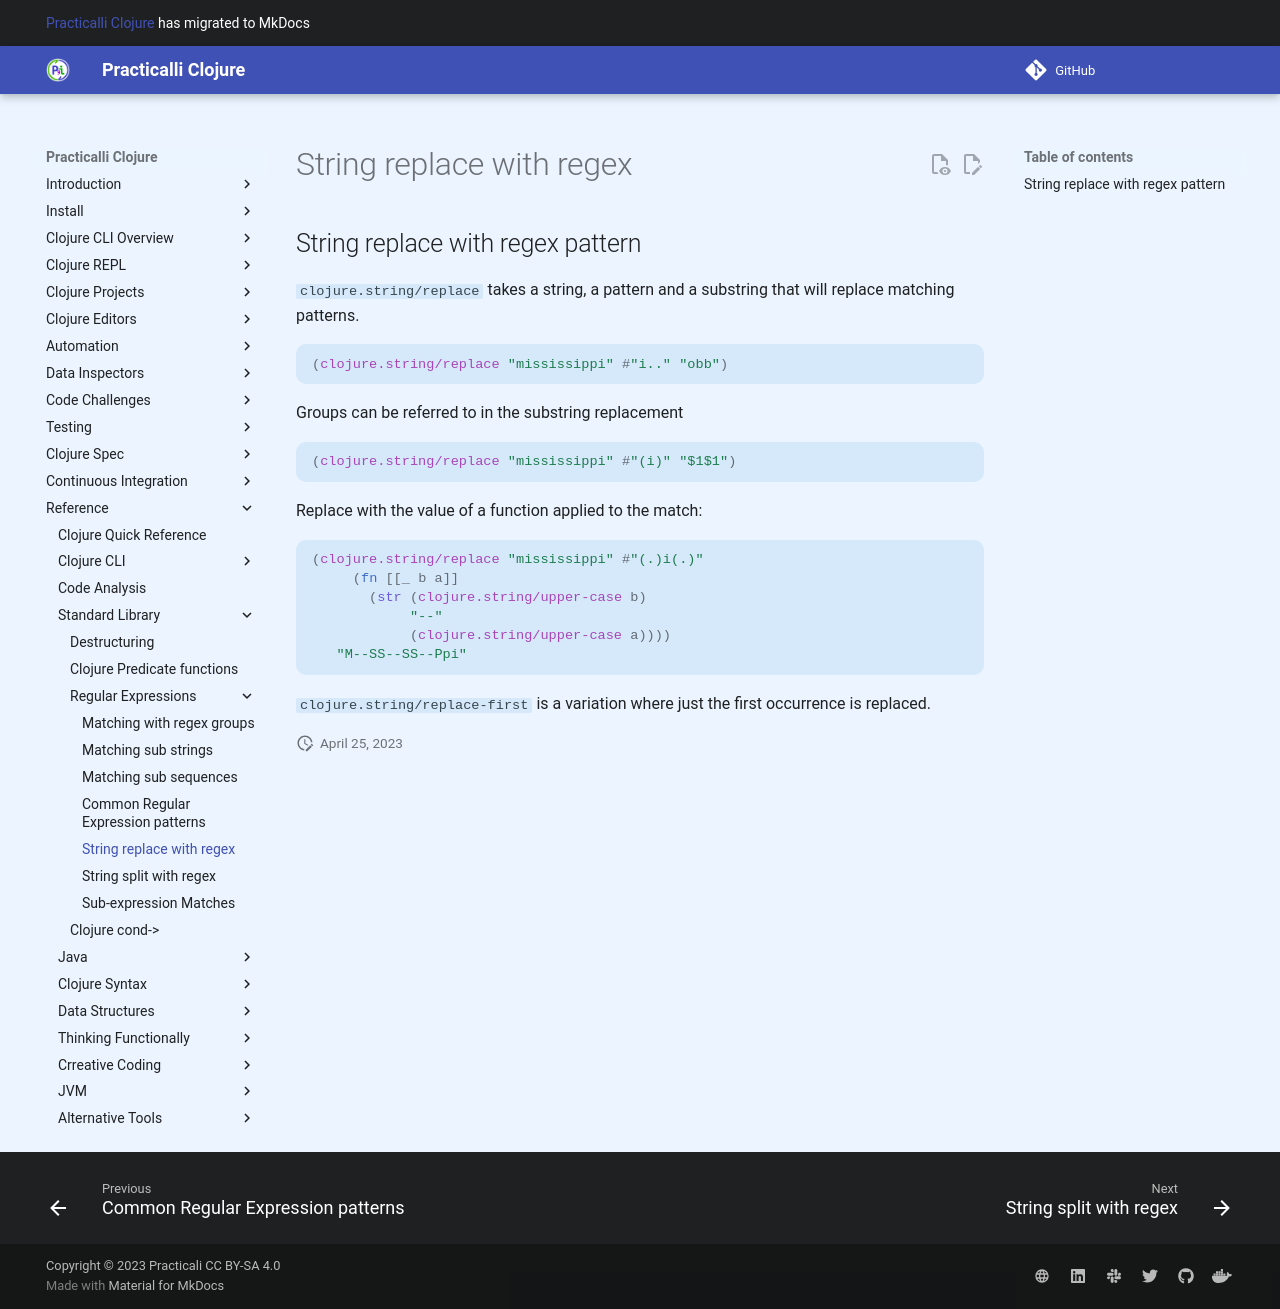

repository: practicalli/clojure · page: reference/standard-library/regular-expressions/string-replace-with-regex/index.html · generator: mkdocs

## String replace with regex pattern

`clojure.string/replace` takes a string, a pattern and a substring that will replace matching patterns.

```clojure
(clojure.string/replace "mississippi" #"i.." "obb")
```
<!-- "mobbobbobbi" -->

Groups can be referred to in the substring replacement

```clojure
(clojure.string/replace "mississippi" #"(i)" "$1$1")
```
   <!-- "miissiissiippii" -->

Replace with the value of a function applied to the match:

```clojure
(clojure.string/replace "mississippi" #"(.)i(.)"
     (fn [[_ b a]]
       (str (clojure.string/upper-case b)
            "--"
            (clojure.string/upper-case a))))
   "M--SS--SS--Ppi"
```

`clojure.string/replace-first` is a variation where just the first occurrence is replaced.
